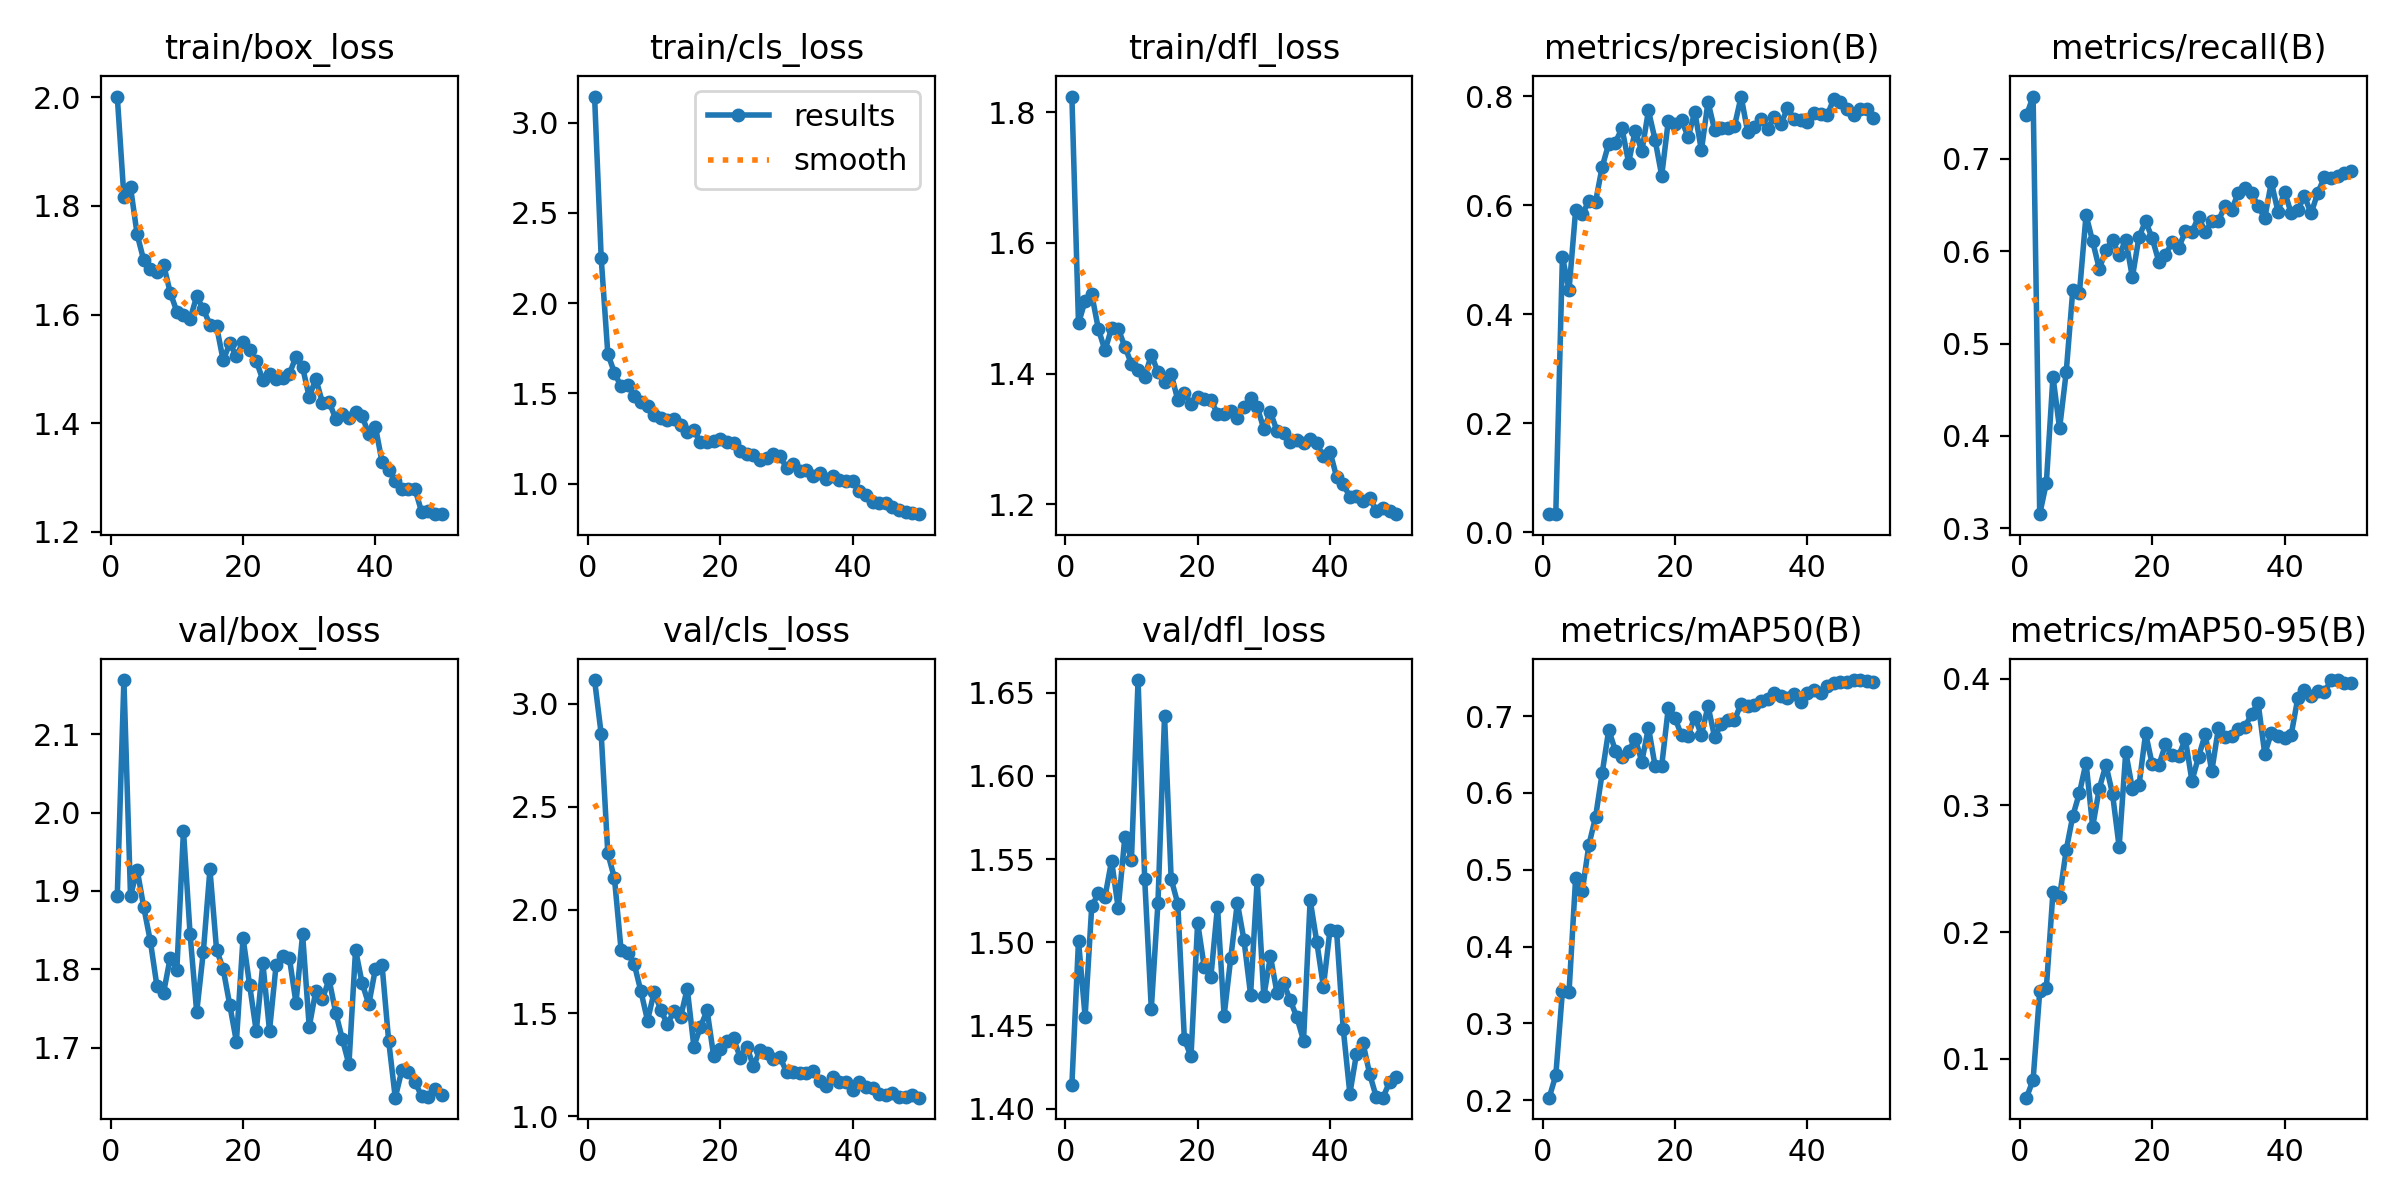

The file beside this chart, header and first rows:
epoch, time, train/box_loss, train/cls_loss, train/dfl_loss, metrics/precision(B), metrics/recall(B), metrics/mAP50(B), metrics/mAP50-95(B), val/box_loss, val/cls_loss, val/dfl_loss, lr/pg0, lr/pg1, lr/pg2
1, 5.024, 2.001, 3.144, 1.824, 0.03356, 0.747, 0.2033, 0.06946, 1.894, 3.114, 1.414, 0.00034, 0.00034, 0.00034
2, 8.921, 1.817, 2.25, 1.477, 0.03447, 0.7673, 0.2325, 0.0835, 2.169, 2.852, 1.501, 0.0006861, 0.0006861, 0.0006861
3, 12.89, 1.834, 1.719, 1.511, 0.5059, 0.3154, 0.3417, 0.1533, 1.893, 2.274, 1.455, 0.001018, 0.001018, 0.001018
4, 16.84, 1.747, 1.615, 1.521, 0.4451, 0.3491, 0.341, 0.156, 1.927, 2.154, 1.522, 0.001336, 0.001336, 0.001336
5, 20.58, 1.7, 1.538, 1.468, 0.5917, 0.4643, 0.4897, 0.2315, 1.879, 1.807, 1.529, 0.001639, 0.001639, 0.001639
6, 24.29, 1.684, 1.546, 1.435, 0.5843, 0.4081, 0.472, 0.228, 1.836, 1.79, 1.527, 0.001802, 0.001802, 0.001802
7, 28.16, 1.679, 1.486, 1.469, 0.6074, 0.4688, 0.5323, 0.2648, 1.778, 1.736, 1.549, 0.001762, 0.001762, 0.001762
8, 32.02, 1.692, 1.454, 1.468, 0.6058, 0.5582, 0.5682, 0.2917, 1.77, 1.605, 1.52, 0.001723, 0.001723, 0.001723
9, 35.84, 1.64, 1.428, 1.441, 0.6702, 0.5548, 0.6254, 0.3098, 1.815, 1.464, 1.563, 0.001683, 0.001683, 0.001683
10, 39.59, 1.606, 1.379, 1.415, 0.7134, 0.6391, 0.6821, 0.3338, 1.8, 1.602, 1.549, 0.001644, 0.001644, 0.001644
11, 43.38, 1.599, 1.365, 1.405, 0.7153, 0.6105, 0.6549, 0.2832, 1.977, 1.515, 1.658, 0.001604, 0.001604, 0.001604
12, 47.12, 1.592, 1.351, 1.394, 0.7416, 0.5809, 0.6473, 0.3133, 1.845, 1.446, 1.538, 0.001564, 0.001564, 0.001564
13, 50.88, 1.634, 1.357, 1.429, 0.6783, 0.6009, 0.6541, 0.332, 1.745, 1.51, 1.46, 0.001525, 0.001525, 0.001525
14, 54.77, 1.61, 1.325, 1.403, 0.7373, 0.6121, 0.6704, 0.3091, 1.822, 1.482, 1.523, 0.001485, 0.001485, 0.001485
15, 58.45, 1.582, 1.288, 1.386, 0.6991, 0.5955, 0.6408, 0.2673, 1.927, 1.618, 1.636, 0.001446, 0.001446, 0.001446
16, 62.16, 1.578, 1.297, 1.399, 0.7741, 0.6124, 0.6851, 0.3422, 1.825, 1.338, 1.538, 0.001406, 0.001406, 0.001406
17, 65.94, 1.516, 1.229, 1.36, 0.7204, 0.5717, 0.6352, 0.3131, 1.8, 1.433, 1.523, 0.001366, 0.001366, 0.001366
18, 69.75, 1.547, 1.23, 1.37, 0.6545, 0.6155, 0.635, 0.3158, 1.754, 1.513, 1.442, 0.001327, 0.001327, 0.001327
19, 73.51, 1.523, 1.238, 1.353, 0.7552, 0.6324, 0.7107, 0.3568, 1.708, 1.29, 1.431, 0.001287, 0.001287, 0.001287
20, 77.26, 1.55, 1.245, 1.365, 0.7501, 0.6138, 0.6975, 0.3324, 1.84, 1.324, 1.512, 0.001248, 0.001248, 0.001248
21, 80.94, 1.535, 1.231, 1.361, 0.7567, 0.5885, 0.6748, 0.3317, 1.78, 1.366, 1.485, 0.001208, 0.001208, 0.001208
22, 84.63, 1.514, 1.226, 1.36, 0.725, 0.5957, 0.6747, 0.3481, 1.721, 1.377, 1.479, 0.001168, 0.001168, 0.001168
23, 88.28, 1.48, 1.18, 1.338, 0.7717, 0.6099, 0.6991, 0.3395, 1.808, 1.284, 1.521, 0.001129, 0.001129, 0.001129
24, 92.17, 1.491, 1.163, 1.338, 0.7011, 0.6037, 0.6751, 0.339, 1.721, 1.338, 1.456, 0.001089, 0.001089, 0.001089
25, 95.84, 1.481, 1.161, 1.342, 0.7899, 0.6214, 0.713, 0.3524, 1.806, 1.242, 1.49, 0.00105, 0.00105, 0.00105
26, 99.59, 1.484, 1.13, 1.332, 0.7379, 0.6206, 0.6725, 0.3194, 1.817, 1.32, 1.524, 0.00101, 0.00101, 0.00101
27, 103.3, 1.491, 1.14, 1.348, 0.7426, 0.6372, 0.6898, 0.3383, 1.815, 1.306, 1.501, 0.0009704, 0.0009704, 0.0009704
28, 107, 1.522, 1.166, 1.363, 0.7422, 0.6206, 0.6946, 0.3561, 1.757, 1.277, 1.468, 0.0009308, 0.0009308, 0.0009308
29, 110.7, 1.503, 1.152, 1.349, 0.7455, 0.6321, 0.6946, 0.3271, 1.845, 1.286, 1.537, 0.0008912, 0.0008912, 0.0008912
30, 114.4, 1.448, 1.089, 1.315, 0.7996, 0.6327, 0.7163, 0.3611, 1.726, 1.216, 1.468, 0.0008516, 0.0008516, 0.0008516
31, 118.1, 1.482, 1.109, 1.341, 0.7344, 0.6492, 0.7128, 0.3543, 1.773, 1.214, 1.492, 0.000812, 0.000812, 0.000812
32, 121.9, 1.438, 1.07, 1.312, 0.7435, 0.6451, 0.715, 0.3545, 1.762, 1.21, 1.469, 0.0007724, 0.0007724, 0.0007724
33, 125.5, 1.44, 1.073, 1.308, 0.7582, 0.6627, 0.7191, 0.3604, 1.787, 1.207, 1.475, 0.0007328, 0.0007328, 0.0007328
34, 129.4, 1.408, 1.041, 1.295, 0.7405, 0.6687, 0.7224, 0.3618, 1.745, 1.22, 1.465, 0.0006932, 0.0006932, 0.0006932
35, 133.1, 1.418, 1.058, 1.299, 0.7624, 0.6627, 0.7294, 0.372, 1.711, 1.169, 1.455, 0.0006536, 0.0006536, 0.0006536
36, 136.8, 1.409, 1.028, 1.293, 0.7489, 0.6488, 0.7258, 0.3808, 1.678, 1.144, 1.441, 0.000614, 0.000614, 0.000614
37, 140.5, 1.422, 1.043, 1.299, 0.7778, 0.6358, 0.7235, 0.3407, 1.825, 1.19, 1.525, 0.0005744, 0.0005744, 0.0005744
38, 144.2, 1.413, 1.02, 1.293, 0.7594, 0.6745, 0.7285, 0.3572, 1.782, 1.164, 1.5, 0.0005348, 0.0005348, 0.0005348
39, 147.9, 1.38, 1.012, 1.273, 0.7575, 0.6427, 0.7183, 0.355, 1.755, 1.164, 1.473, 0.0004952, 0.0004952, 0.0004952
40, 151.6, 1.394, 1.016, 1.281, 0.7532, 0.6644, 0.7297, 0.3533, 1.8, 1.129, 1.507, 0.0004556, 0.0004556, 0.0004556
41, 176.1, 1.329, 0.9573, 1.242, 0.7694, 0.6408, 0.7342, 0.3558, 1.806, 1.164, 1.507, 0.000416, 0.000416, 0.000416
42, 179.9, 1.315, 0.9387, 1.231, 0.7672, 0.6447, 0.7301, 0.3848, 1.709, 1.14, 1.448, 0.0003764, 0.0003764, 0.0003764
43, 183.6, 1.294, 0.9006, 1.212, 0.7652, 0.6595, 0.7393, 0.3913, 1.636, 1.136, 1.409, 0.0003368, 0.0003368, 0.0003368
44, 187.4, 1.28, 0.8956, 1.213, 0.795, 0.6408, 0.7434, 0.3865, 1.671, 1.11, 1.433, 0.0002972, 0.0002972, 0.0002972
45, 191.1, 1.279, 0.8947, 1.205, 0.7891, 0.6627, 0.7439, 0.3905, 1.669, 1.103, 1.439, 0.0002576, 0.0002576, 0.0002576
46, 194.9, 1.278, 0.8722, 1.21, 0.7766, 0.6799, 0.7445, 0.3893, 1.655, 1.11, 1.421, 0.000218, 0.000218, 0.000218
47, 198.7, 1.236, 0.8517, 1.19, 0.7652, 0.6796, 0.7469, 0.3987, 1.638, 1.091, 1.407, 0.0001784, 0.0001784, 0.0001784
48, 202.5, 1.238, 0.8455, 1.194, 0.7765, 0.6813, 0.7464, 0.3989, 1.637, 1.095, 1.407, 0.0001388, 0.0001388, 0.0001388
49, 206.4, 1.233, 0.838, 1.189, 0.7776, 0.684, 0.7452, 0.3965, 1.646, 1.102, 1.416, 9.92e-05, 9.92e-05, 9.92e-05
50, 210.2, 1.233, 0.8311, 1.185, 0.7606, 0.6863, 0.7442, 0.3965, 1.64, 1.09, 1.419, 5.96e-05, 5.96e-05, 5.96e-05
